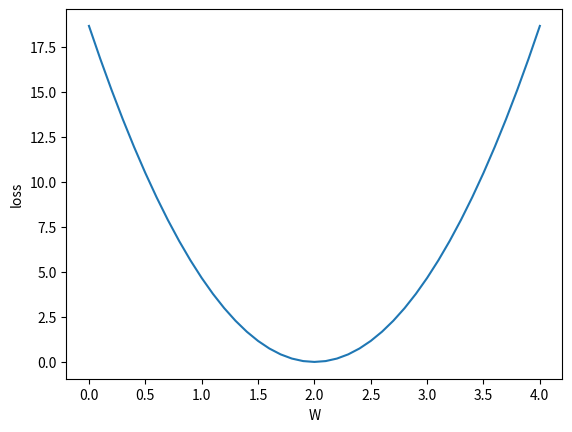

Recreate this plot in Python.
import numpy as np

import matplotlib.pyplot as plt

## ignoring bias

x_data = [1.0,2.0,3.0]
y_data = [2.0,4.0,6.0]

def forward(x):
    return x*w


def loss(x,y):
    y_pred = forward(x)
    return (y_pred - y)*(y_pred - y)

w_list= []
mse_list = []

for w in np.arange(0.0,4.1,0.1):
    print("w",w)
    l_sum = 0

    for x_val,y_val in zip(x_data,y_data):

        y_pred_val = forward(x_val)

        l = loss(x_val, y_val)
        l_sum += l
        print("\t",x_val,y_val,y_pred_val,l)

    print("MSE",l_sum/len(x_data))
    w_list.append(w)
    mse_list.append(l_sum/len(x_data))


plt.plot(w_list,mse_list)
plt.xlabel("W")
plt.ylabel("loss")
plt.show()
